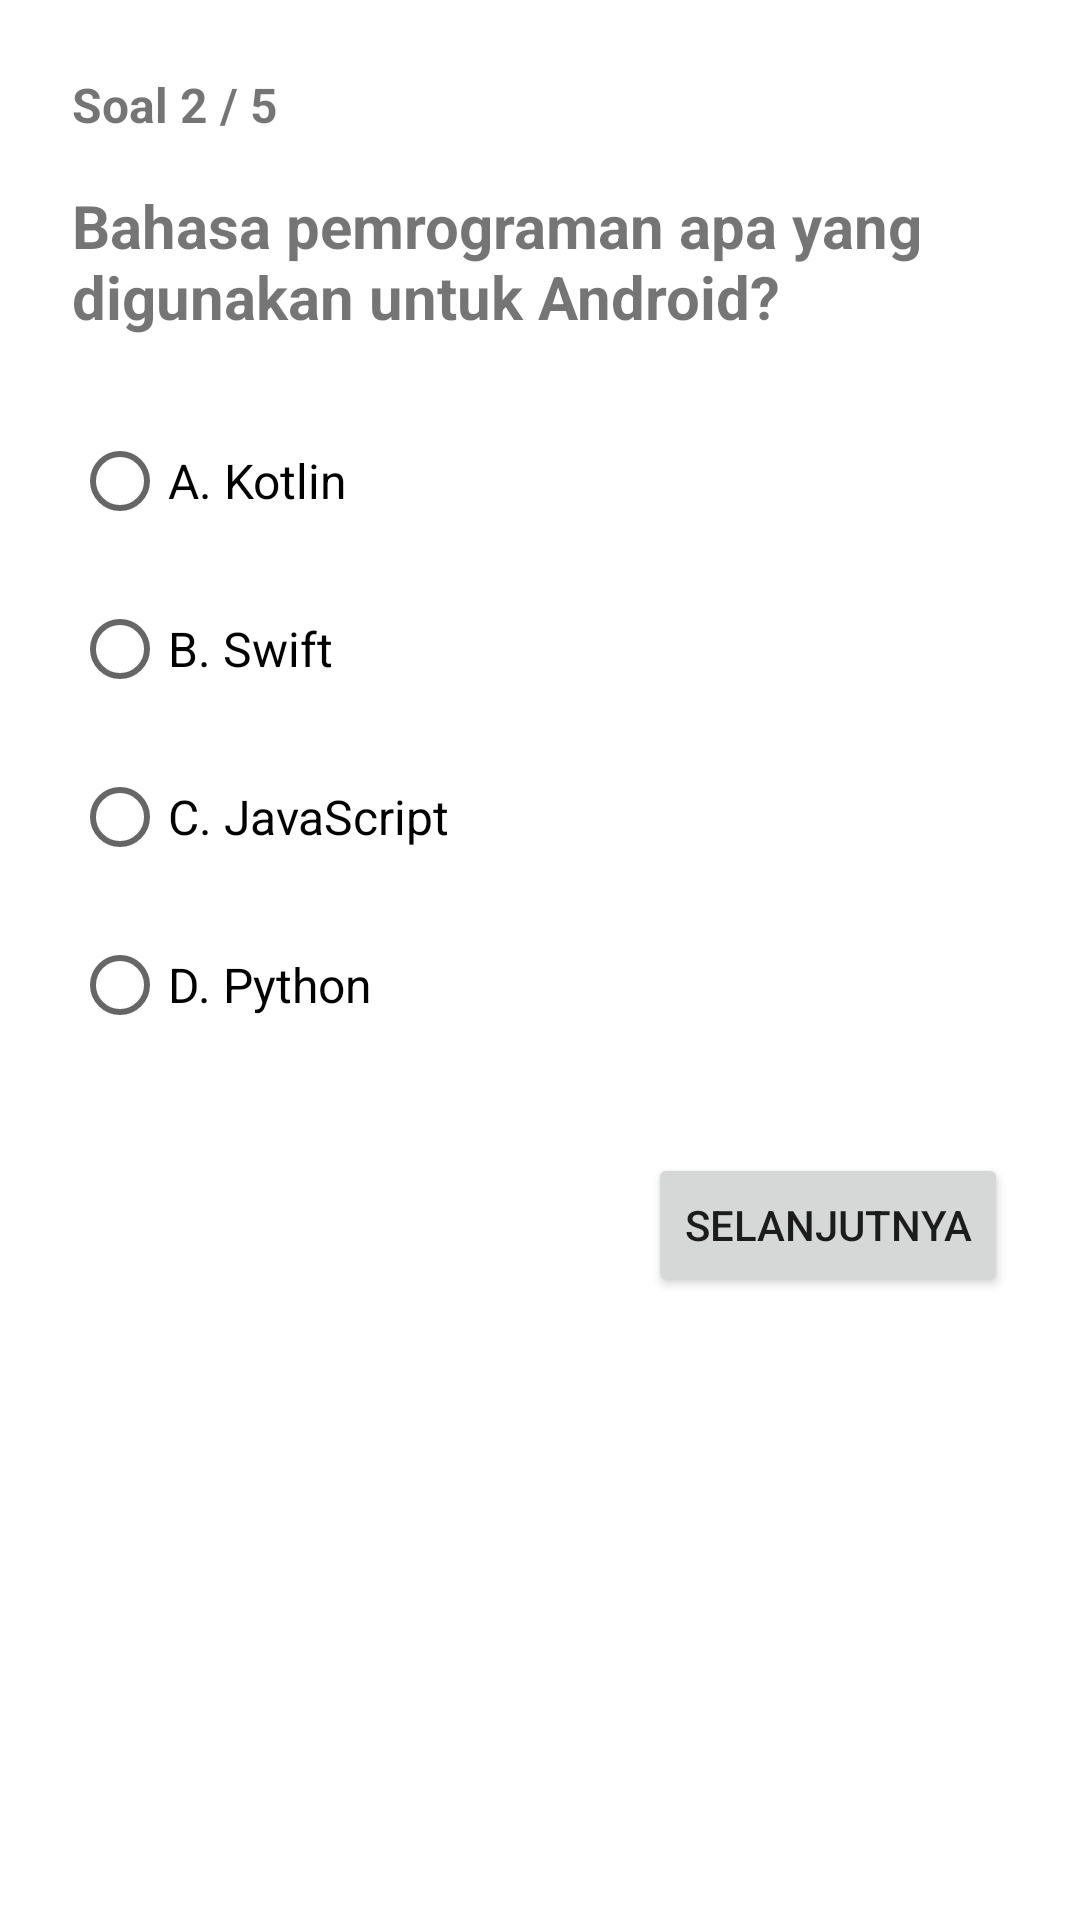

The Android layout XML behind this screen, and the referenced resources:
<!-- AndroidManifest.xml: application theme Theme.KuisInteraktifFragment -->
<!-- res/layout/fragment_question2.xml -->
<?xml version="1.0" encoding="utf-8"?>
<LinearLayout xmlns:android="http://schemas.android.com/apk/res/android"
    android:layout_width="match_parent"
    android:layout_height="match_parent"
    android:orientation="vertical"
    android:padding="24dp">

    <TextView
        android:layout_width="wrap_content"
        android:layout_height="wrap_content"
        android:text="Soal 2 / 5"
        android:textSize="16sp"
        android:textStyle="bold"
        android:layout_marginBottom="16dp" />

    <TextView
        android:layout_width="match_parent"
        android:layout_height="wrap_content"
        android:text="Bahasa pemrograman apa yang digunakan untuk Android?"
        android:textSize="20sp"
        android:textStyle="bold"
        android:layout_marginBottom="24dp" />

    <RadioGroup
        android:id="@+id/radio_group_q2"
        android:layout_width="match_parent"
        android:layout_height="wrap_content"
        android:layout_marginBottom="32dp">

        <RadioButton
            android:id="@+id/radio_q2_a"
            android:layout_width="wrap_content"
            android:layout_height="wrap_content"
            android:text="A. Kotlin"
            android:textSize="16sp"
            android:layout_marginBottom="8dp" />

        <RadioButton
            android:id="@+id/radio_q2_b"
            android:layout_width="wrap_content"
            android:layout_height="wrap_content"
            android:text="B. Swift"
            android:textSize="16sp"
            android:layout_marginBottom="8dp" />

        <RadioButton
            android:id="@+id/radio_q2_c"
            android:layout_width="wrap_content"
            android:layout_height="wrap_content"
            android:text="C. JavaScript"
            android:textSize="16sp"
            android:layout_marginBottom="8dp" />

        <RadioButton
            android:id="@+id/radio_q2_d"
            android:layout_width="wrap_content"
            android:layout_height="wrap_content"
            android:text="D. Python"
            android:textSize="16sp" />

    </RadioGroup>

    <Button
        android:id="@+id/btn_next_q2"
        android:layout_width="wrap_content"
        android:layout_height="wrap_content"
        android:text="Selanjutnya"
        android:layout_gravity="end" />

</LinearLayout>
<!-- resources referenced by this layout -->
<resources>
  <style name="Theme.KuisInteraktifFragment" parent="Theme.MaterialComponents.Light.NoActionBar">
          <item name="colorPrimary">#667eea</item>
          <item name="colorPrimaryDark">#764ba2</item>
          <item name="colorAccent">#4CAF50</item>
          <item name="android:statusBarColor">@android:color/transparent</item>
          <item name="android:windowTranslucentStatus">true</item>
      </style>
</resources>
